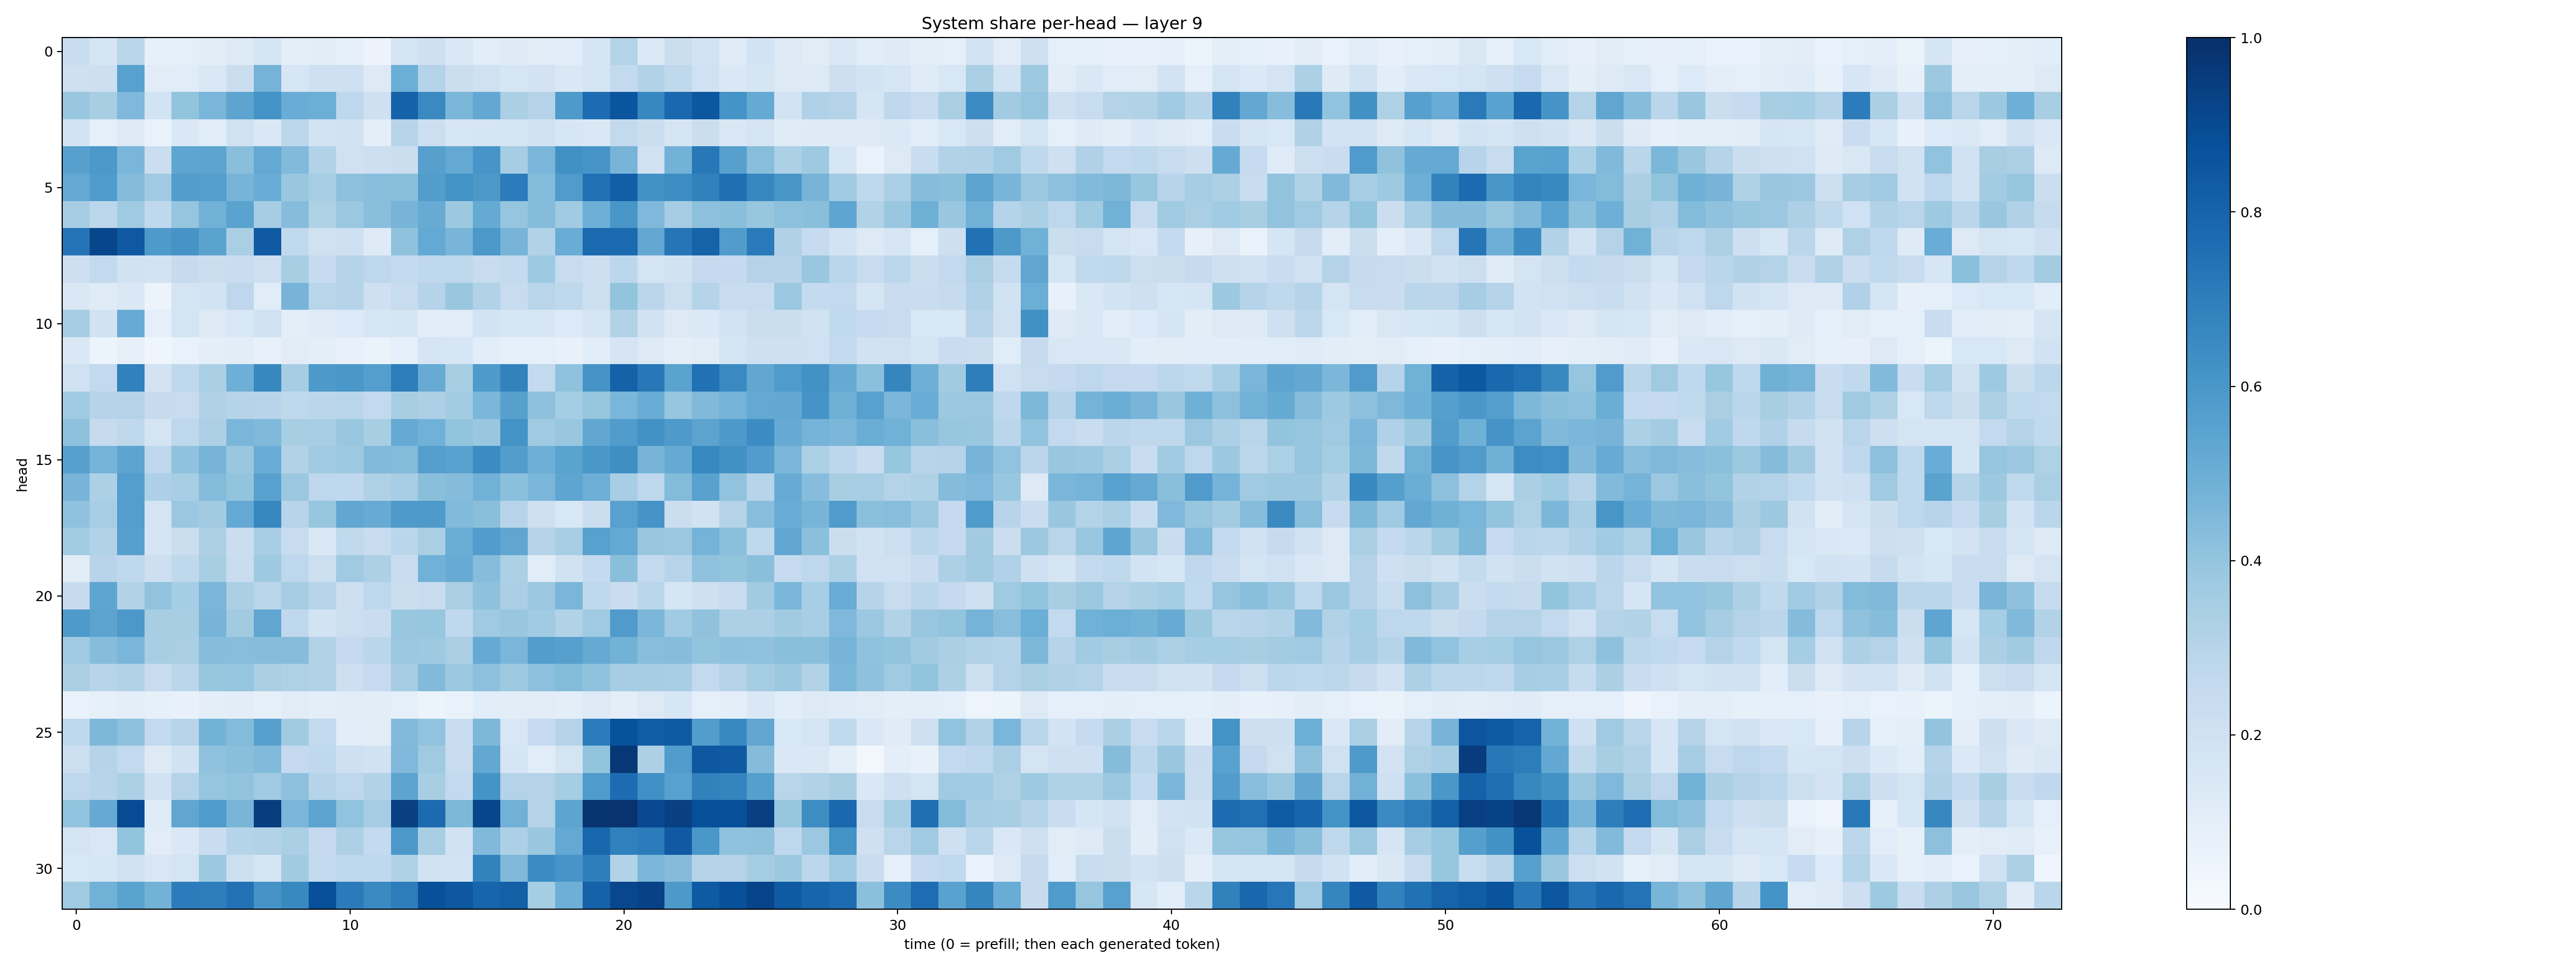

Data behind this chart, as committed beside it:
0.23192073, 0.17070912, 0.2917038, 0.08217081, 0.09373949, 0.10500064, 0.12596245, 0.17454134, 0.09818211, 0.10363477, 0.08406477, 0.057447504, 0.17715213, 0.20418623, 0.14718446, 0.109042674, 0.12386741, 0.113008864, 0.107853964, 0.1698542, 0.30700496, 0.1377367, 0.22522542, 0.18050277
0.2035, 0.2133, 0.5553, 0.1123, 0.1153, 0.1466, 0.2233, 0.4759, 0.1589, 0.2064, 0.2045, 0.1293, 0.4976, 0.3019, 0.223, 0.1976, 0.1611, 0.1812, 0.1424, 0.1725, 0.2611, 0.3117, 0.2714, 0.2021
0.3845, 0.3431, 0.4511, 0.1838, 0.3989, 0.4641, 0.5412, 0.6208, 0.5078, 0.4964, 0.2747, 0.2066, 0.8084, 0.6537, 0.4583, 0.5236, 0.3351, 0.3077, 0.5881, 0.767, 0.8555, 0.6655, 0.7846, 0.8477
0.1817, 0.0864, 0.128, 0.06943, 0.1441, 0.1156, 0.1972, 0.1468, 0.2806, 0.186, 0.1949, 0.09998, 0.2937, 0.2175, 0.1572, 0.1643, 0.1789, 0.1889, 0.1626, 0.1437, 0.2603, 0.2248, 0.1715, 0.2199
0.5618, 0.5955, 0.4622, 0.2189, 0.5389, 0.5428, 0.4226, 0.5226, 0.445, 0.309, 0.1991, 0.2148, 0.2205, 0.5591, 0.5219, 0.6087, 0.3504, 0.4617, 0.6278, 0.607, 0.4694, 0.198, 0.4788, 0.7197
0.5221, 0.5831, 0.4349, 0.3677, 0.5724, 0.5684, 0.4715, 0.5043, 0.3835, 0.3442, 0.4143, 0.4283, 0.4247, 0.5742, 0.6184, 0.5961, 0.706, 0.4381, 0.5801, 0.7522, 0.8179, 0.6234, 0.6408, 0.6854
0.349, 0.2809, 0.3675, 0.2668, 0.3983, 0.4818, 0.5494, 0.3503, 0.4324, 0.3216, 0.3809, 0.4252, 0.4726, 0.5094, 0.376, 0.5164, 0.3958, 0.4343, 0.3662, 0.493, 0.6035, 0.452, 0.3478, 0.4164
0.7389, 0.9132, 0.8427, 0.5871, 0.6095, 0.5495, 0.3374, 0.8371, 0.2633, 0.1983, 0.2083, 0.1226, 0.4081, 0.5197, 0.4682, 0.5975, 0.4709, 0.3153, 0.5042, 0.7769, 0.7763, 0.526, 0.7315, 0.8026
0.2131, 0.2617, 0.193, 0.1874, 0.2437, 0.2244, 0.2286, 0.2034, 0.3401, 0.2484, 0.3009, 0.2768, 0.2574, 0.2727, 0.27, 0.242, 0.2554, 0.3747, 0.241, 0.2113, 0.2794, 0.1734, 0.1941, 0.2519
0.1437, 0.1194, 0.1456, 0.0549, 0.178, 0.1859, 0.2767, 0.1137, 0.4723, 0.2908, 0.2991, 0.2036, 0.2364, 0.301, 0.3864, 0.3112, 0.2397, 0.2893, 0.2724, 0.2174, 0.4022, 0.2851, 0.2154, 0.3043
0.3498, 0.1942, 0.5115, 0.08971, 0.1734, 0.1214, 0.1561, 0.2002, 0.1005, 0.1201, 0.1364, 0.1593, 0.1662, 0.1068, 0.1159, 0.1846, 0.1605, 0.1592, 0.1331, 0.1675, 0.3131, 0.1942, 0.1302, 0.1381
0.1439, 0.05863, 0.08029, 0.04117, 0.06892, 0.09849, 0.1024, 0.07805, 0.1111, 0.09469, 0.07534, 0.06615, 0.08823, 0.1706, 0.1629, 0.1083, 0.08984, 0.08832, 0.07509, 0.1056, 0.1658, 0.1319, 0.09547, 0.1126
0.2, 0.2578, 0.6845, 0.1806, 0.269, 0.3348, 0.4929, 0.661, 0.35, 0.5932, 0.6006, 0.5699, 0.7002, 0.5092, 0.3413, 0.5869, 0.6831, 0.2602, 0.4101, 0.6133, 0.8053, 0.7204, 0.5485, 0.7485
0.3638, 0.3002, 0.3075, 0.2436, 0.2376, 0.318, 0.3008, 0.2951, 0.2706, 0.2822, 0.2896, 0.2613, 0.3425, 0.3247, 0.357, 0.4597, 0.5611, 0.4129, 0.3524, 0.3936, 0.4617, 0.5077, 0.3966, 0.4488
0.4118, 0.2433, 0.2703, 0.1793, 0.2749, 0.3262, 0.4635, 0.4453, 0.3409, 0.346, 0.3855, 0.3422, 0.5168, 0.4847, 0.3994, 0.3895, 0.6184, 0.371, 0.3836, 0.5305, 0.5772, 0.6224, 0.5886, 0.5465
0.5613, 0.4754, 0.5411, 0.2766, 0.4076, 0.472, 0.389, 0.5077, 0.3127, 0.3669, 0.3723, 0.4447, 0.4408, 0.5664, 0.5524, 0.6454, 0.5719, 0.4949, 0.5508, 0.5978, 0.6334, 0.4692, 0.5127, 0.6589
0.4705, 0.3293, 0.5674, 0.3246, 0.3464, 0.4403, 0.401, 0.5547, 0.3803, 0.2756, 0.2679, 0.3214, 0.3471, 0.4248, 0.4358, 0.4809, 0.4194, 0.464, 0.5352, 0.495, 0.3445, 0.2765, 0.4409, 0.5521
0.4065, 0.3441, 0.5677, 0.1767, 0.382, 0.3619, 0.5199, 0.6623, 0.2957, 0.3941, 0.5286, 0.5083, 0.5886, 0.5861, 0.4436, 0.4247, 0.2933, 0.2054, 0.1527, 0.2206, 0.5561, 0.6132, 0.2255, 0.1894
0.3566, 0.3162, 0.5621, 0.1698, 0.2228, 0.3254, 0.2247, 0.3453, 0.2391, 0.1458, 0.262, 0.2406, 0.2886, 0.337, 0.5024, 0.5774, 0.5325, 0.307, 0.3463, 0.5551, 0.5232, 0.3876, 0.3794, 0.4746
0.1097, 0.2964, 0.2678, 0.2135, 0.2714, 0.3426, 0.2297, 0.3732, 0.2741, 0.2154, 0.3686, 0.3253, 0.2275, 0.4805, 0.5084, 0.4315, 0.3287, 0.1152, 0.1893, 0.2571, 0.4242, 0.254, 0.2944, 0.4069
0.2457, 0.5388, 0.3088, 0.4059, 0.3523, 0.4629, 0.3331, 0.292, 0.3488, 0.296, 0.214, 0.2755, 0.2232, 0.2346, 0.3383, 0.4103, 0.3326, 0.3822, 0.4615, 0.2722, 0.2281, 0.2856, 0.1699, 0.2058
0.5879, 0.5467, 0.5939, 0.3404, 0.3408, 0.4694, 0.3608, 0.5332, 0.2682, 0.1845, 0.2164, 0.2296, 0.3842, 0.3907, 0.2669, 0.368, 0.3838, 0.3646, 0.3113, 0.3695, 0.5782, 0.4604, 0.364, 0.4096
0.3705, 0.4306, 0.4623, 0.3404, 0.3384, 0.4324, 0.4276, 0.4314, 0.43, 0.3125, 0.2525, 0.2882, 0.3806, 0.3744, 0.3372, 0.5157, 0.4637, 0.5713, 0.5593, 0.514, 0.4777, 0.4278, 0.4327, 0.3997
0.3385, 0.2965, 0.3118, 0.2365, 0.2846, 0.3934, 0.396, 0.3377, 0.3217, 0.3163, 0.2147, 0.2496, 0.3485, 0.4421, 0.3769, 0.415, 0.3714, 0.4162, 0.4381, 0.4084, 0.348, 0.3507, 0.3475, 0.2615
0.06831, 0.08492, 0.09671, 0.08226, 0.07326, 0.09982, 0.105, 0.0848, 0.1127, 0.09801, 0.113, 0.1035, 0.09268, 0.05512, 0.06958, 0.1076, 0.1027, 0.1121, 0.09482, 0.1303, 0.1014, 0.1284, 0.1637, 0.08849
0.2703, 0.4549, 0.4143, 0.2617, 0.2934, 0.4795, 0.4389, 0.56, 0.3605, 0.2597, 0.1085, 0.1125, 0.4436, 0.4035, 0.2328, 0.4535, 0.1535, 0.2482, 0.3059, 0.7039, 0.8672, 0.8253, 0.8353, 0.5734
0.2159, 0.3014, 0.2603, 0.1271, 0.1896, 0.4081, 0.4222, 0.444, 0.2515, 0.2699, 0.2037, 0.1909, 0.4527, 0.3675, 0.2387, 0.5258, 0.1708, 0.1144, 0.1796, 0.401, 0.9706, 0.3244, 0.5762, 0.8451
0.2736, 0.2937, 0.3291, 0.1913, 0.3082, 0.3978, 0.405, 0.3707, 0.4179, 0.3044, 0.2745, 0.3103, 0.542, 0.3406, 0.2604, 0.6156, 0.3061, 0.3083, 0.3538, 0.5837, 0.7663, 0.6325, 0.5575, 0.6869
0.4053, 0.5148, 0.892, 0.1172, 0.5321, 0.5822, 0.4651, 0.9423, 0.4638, 0.5446, 0.4024, 0.3505, 0.9364, 0.7724, 0.4567, 0.9128, 0.4819, 0.3056, 0.5399, 0.9833, 0.9864, 0.8988, 0.9373, 0.8792
0.1778, 0.1491, 0.399, 0.1102, 0.1437, 0.2318, 0.2991, 0.3148, 0.3347, 0.2536, 0.3264, 0.2558, 0.5939, 0.342, 0.1885, 0.4465, 0.3259, 0.3858, 0.5203, 0.7874, 0.6885, 0.7033, 0.8361, 0.6004
0.1532, 0.1613, 0.2024, 0.152, 0.1732, 0.3782, 0.2184, 0.1663, 0.3625, 0.2596, 0.2761, 0.2665, 0.3211, 0.1925, 0.1867, 0.6804, 0.4458, 0.6468, 0.6058, 0.6976, 0.3163, 0.4645, 0.4361, 0.306
0.3694, 0.4806, 0.5502, 0.4803, 0.7046, 0.6983, 0.7455, 0.6105, 0.6569, 0.879, 0.7104, 0.6534, 0.6996, 0.8764, 0.8446, 0.7935, 0.814, 0.3547, 0.493, 0.8069, 0.9074, 0.9318, 0.5917, 0.8341
